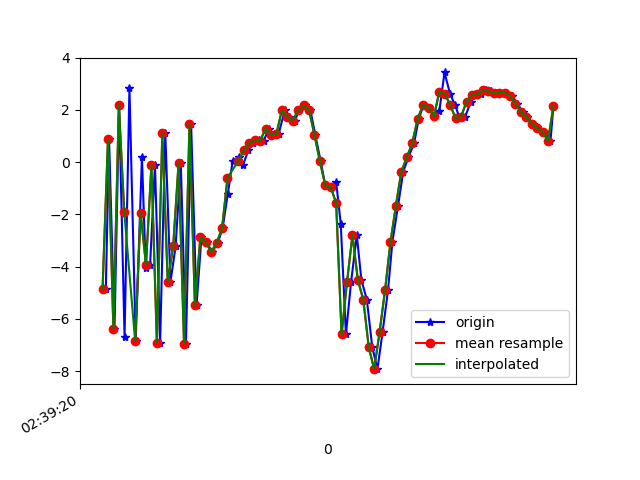

Values plotted in this chart, from the file beside it:
1617849560252, 545203813393320, -4.8680696, 1.3555685, -6.740115
1617849560264, 545203832624090, 0.8798, 2.346, 8.7
1617849560284, 545203851854860, -6.394, 1.291, -5.941
1617849560301, 545203871085630, 2.193, 2.681, 6.37
1617849560321, 545203890316400, -6.689, 1.087, -1.727
1617849560339, 545203909547170, 2.836, 2.638, 1.462
1617849560362, 545203928777940, -6.838, 1.188, 3.35
1617849560385, 545203948008710, 0.1914, 2.504, -4.169
1617849560399, 545203967239480, -4.071, 1.717, 8.428
1617849560415, 545203986470250, -3.938, 1.893, -7.464
1617849560433, 545204005701020, -0.1048, 2.525, 7.426
1617849560452, 545204024931790, -6.906, 1.116, -2.082
1617849560471, 545204044162560, 1.102, 3.032, -1.196
1617849560490, 545204063513869, -4.584, 1.856, 6.96
1617849560509, 545204082744639, -3.228, 2.355, -7.169
1617849560528, 545204101975409, -0.0274, 3.273, 7.357
1617849560547, 545204121206179, -6.949, 3.585, -2.625
1617849560566, 545204140436949, 1.457, 7.465, -4.044
1617849560586, 545204159667719, -5.488, 6.274, 7.355
1617849560604, 545204178898489, -2.883, 5.125, -0.4865
1617849560623, 545204198129259, -3.05, 5.437, 2.625
1617849560643, 545204217360029, -3.441, 8.028, 0.8959
1617849560664, 545204236590799, -3.097, 7.368, 0.6987
1617849560682, 545204255821569, -2.528, 1.955, 3.154
1617849560701, 545204275052339, -1.232, -2.442, 4.775
1617849560719, 545204294283109, 0.03866, -3.652, 5.302
1617849560741, 545204313513879, 0.1984, -2.923, 4.676
1617849560757, 545204332744649, -0.1151, -3.193, 3.959
1617849560777, 545204351975419, 0.4595, -3.241, 2.897
1617849560795, 545204371206189, 0.7399, -3.219, 2.827
1617849560815, 545204390436959, 0.8316, -1.18, 2.21
1617849560833, 545204409667729, 0.8047, 0.1371, 0.4408
1617849560852, 545204428898499, 1.282, 0.2887, -0.816
1617849560871, 545204448129269, 1.045, 0.6943, -2.527
1617849560888, 545204467360039, 1.078, 1.326, -4.82
1617849560911, 545204486590809, 1.979, 0.8897, -6.155
1617849560926, 545204505821579, 1.719, 1.063, -5.928
1617849560947, 545204525052349, 1.592, 1.609, -5.287
1617849560965, 545204544283119, 1.983, 1.604, -4.477
1617849560986, 545204563513889, 2.169, 1.825, -5.158
1617849561005, 545204582744659, 1.999, 1.982, -6.261
1617849561023, 545204601975429, 1.054, 1.587, -5.705
1617849561043, 545204621206199, 0.03615, 1.058, -3.877
1617849561060, 545204640436969, -0.8932, -0.5947, -2.921
1617849561080, 545204659667739, -0.9659, -2.627, -4.96
1617849561100, 545204678898509, -0.7566, -3.422, -7.993
1617849561117, 545204698129279, -2.365, -3.443, -3.363
1617849561136, 545204717360049, -6.593, -2.59, -0.8009
1617849561155, 545204736590819, -4.587, -2.061, 0.5009
1617849561176, 545204755821589, -2.793, -3.187, 4.193
1617849561193, 545204775052359, -4.519, -4.785, 7.628
1617849561213, 545204794283129, -5.264, 0.1644, 9.456
1617849561233, 545204813513899, -7.087, 6.24, 11.5
1617849561252, 545204832744669, -7.926, 8.726, 14.37
1617849561271, 545204851975439, -6.501, 5.602, 14.54
1617849561291, 545204871206209, -4.902, 1.511, 14.91
1617849561307, 545204890436979, -3.059, 0.3964, 13.22
1617849561328, 545204909667749, -1.661, 1.131, 10.67
1617849561347, 545204928898519, -0.3608, 3.362, 8.054
1617849561366, 545204948129289, 0.1824, 4.687, 5.903
1617849561387, 545204967360059, 0.7233, 3.531, 4.147
... 27 more rows
